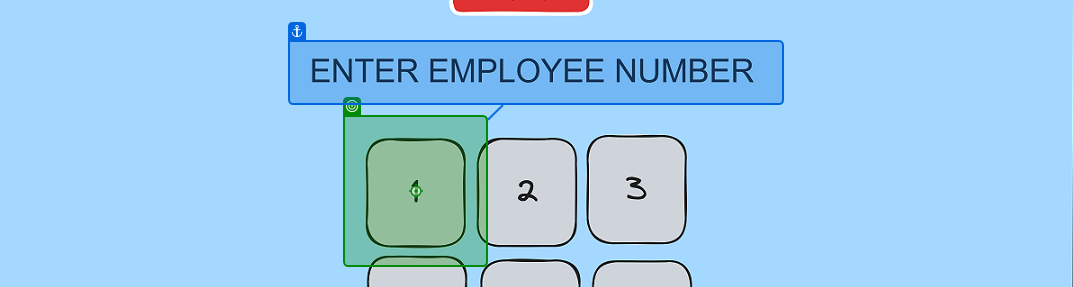
Task: Starting Point for POS Automation
Workflow: IsOnPinPadScreen

Step 1: check
